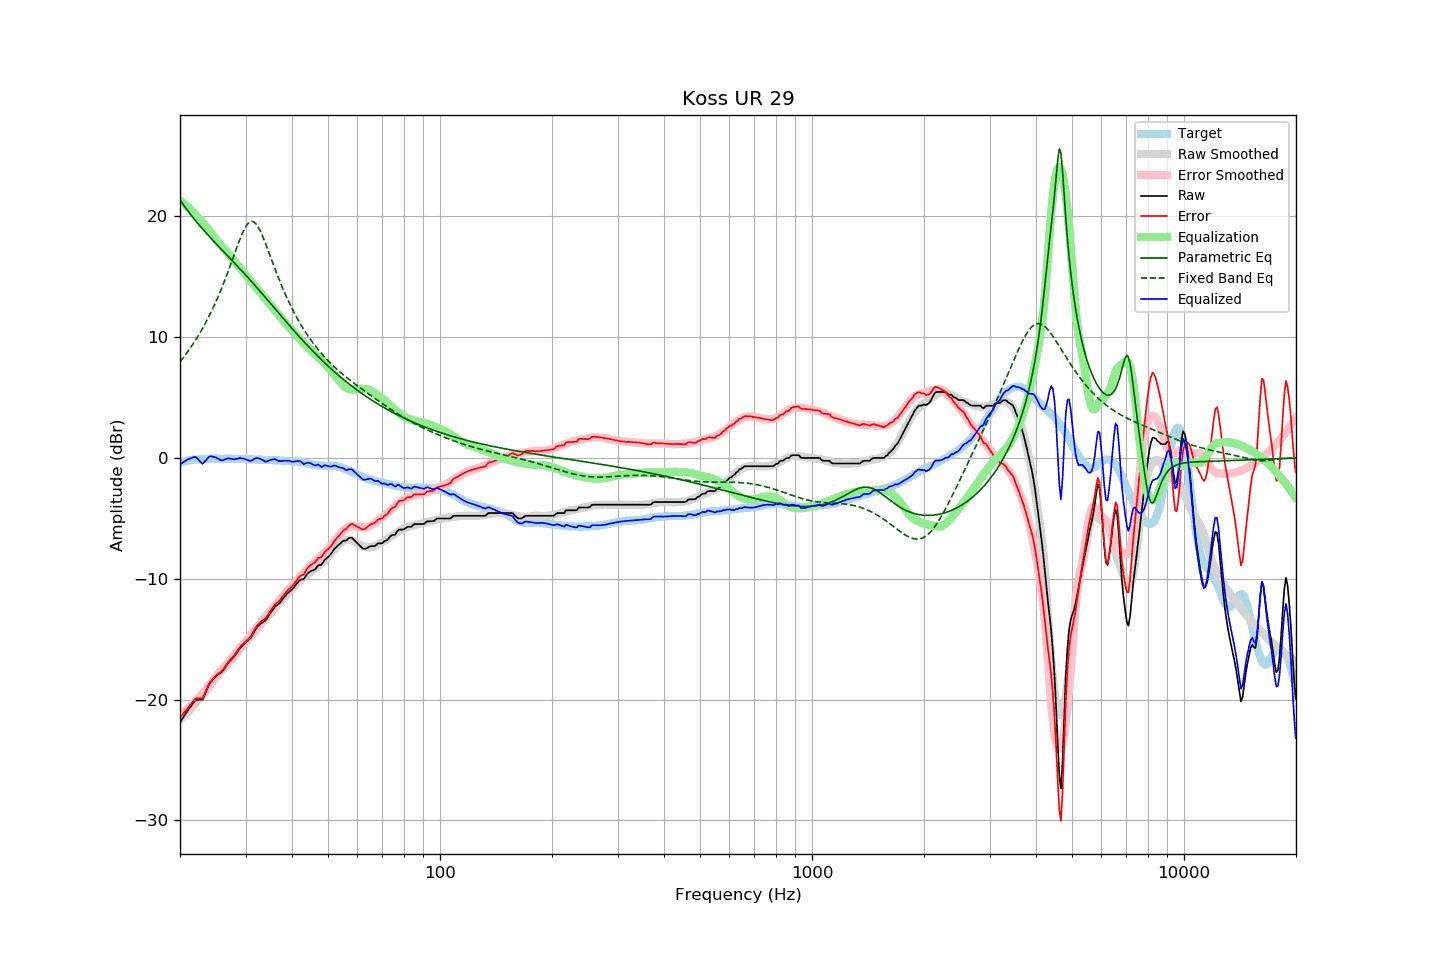

Values plotted in this chart, from the file beside it:
frequency, raw, error, smoothed, error_smoothed, equalization, parametric_eq, fixed_band_eq, equalized_raw, equalized_smoothed, target
20.00, -21.87, -21.49, -21.69, -21.33, 21.33, 21.36, 7.96, -0.54, -0.36, -0.38
20.20, -21.67, -21.33, -21.55, -21.23, 21.23, 21.18, 8.13, -0.44, -0.33, -0.34
20.40, -21.47, -21.16, -21.41, -21.12, 21.12, 20.99, 8.30, -0.35, -0.30, -0.31
20.61, -21.28, -21.01, -21.28, -21.00, 21.00, 20.80, 8.47, -0.28, -0.27, -0.28
20.81, -21.08, -20.84, -21.13, -20.89, 20.89, 20.62, 8.65, -0.19, -0.25, -0.24
21.02, -20.88, -20.68, -20.99, -20.77, 20.77, 20.44, 8.84, -0.11, -0.22, -0.20
21.23, -20.70, -20.51, -20.84, -20.64, 20.64, 20.27, 9.02, -0.06, -0.20, -0.19
21.44, -20.51, -20.34, -20.69, -20.51, 20.51, 20.09, 9.22, 0.00, -0.18, -0.17
21.66, -20.33, -20.19, -20.54, -20.38, 20.38, 19.93, 9.42, 0.05, -0.16, -0.15
21.87, -20.15, -20.01, -20.39, -20.24, 20.24, 19.76, 9.62, 0.09, -0.15, -0.14
22.09, -20.04, -19.91, -20.23, -20.10, 20.10, 19.60, 9.83, 0.06, -0.13, -0.13
22.31, -20.03, -19.90, -20.07, -19.96, 19.96, 19.43, 10.04, -0.07, -0.12, -0.13
22.54, -20.02, -19.90, -19.93, -19.82, 19.82, 19.28, 10.26, -0.20, -0.11, -0.12
22.76, -20.02, -19.91, -19.77, -19.67, 19.67, 19.12, 10.49, -0.35, -0.10, -0.11
22.99, -20.01, -19.90, -19.61, -19.52, 19.52, 18.97, 10.72, -0.49, -0.09, -0.11
23.22, -19.72, -19.62, -19.45, -19.36, 19.36, 18.82, 10.96, -0.36, -0.09, -0.10
23.45, -19.41, -19.32, -19.28, -19.20, 19.20, 18.67, 11.21, -0.20, -0.08, -0.09
23.69, -19.11, -19.03, -19.12, -19.04, 19.04, 18.52, 11.46, -0.06, -0.07, -0.08
23.92, -18.79, -18.72, -18.95, -18.88, 18.88, 18.38, 11.72, 0.09, -0.07, -0.07
24.16, -18.58, -18.52, -18.78, -18.72, 18.72, 18.23, 11.99, 0.14, -0.07, -0.06
24.40, -18.42, -18.37, -18.60, -18.54, 18.54, 18.09, 12.26, 0.12, -0.06, -0.05
24.65, -18.27, -18.21, -18.42, -18.36, 18.36, 17.95, 12.55, 0.08, -0.06, -0.06
24.89, -18.11, -18.05, -18.23, -18.17, 18.17, 17.81, 12.84, 0.06, -0.06, -0.06
25.14, -17.99, -17.93, -18.04, -17.98, 17.98, 17.67, 13.14, -0.01, -0.06, -0.06
25.39, -17.90, -17.84, -17.87, -17.81, 17.81, 17.53, 13.45, -0.09, -0.06, -0.06
25.65, -17.81, -17.75, -17.71, -17.66, 17.66, 17.39, 13.76, -0.15, -0.06, -0.06
25.91, -17.72, -17.65, -17.58, -17.52, 17.52, 17.25, 14.09, -0.20, -0.06, -0.08
26.16, -17.56, -17.49, -17.45, -17.39, 17.39, 17.11, 14.42, -0.17, -0.06, -0.07
26.43, -17.36, -17.30, -17.31, -17.25, 17.25, 16.97, 14.76, -0.12, -0.06, -0.07
26.69, -17.16, -17.09, -17.17, -17.10, 17.10, 16.84, 15.11, -0.06, -0.07, -0.07
26.96, -16.96, -16.90, -17.01, -16.94, 16.94, 16.70, 15.47, -0.02, -0.07, -0.07
27.23, -16.82, -16.76, -16.85, -16.78, 16.78, 16.56, 15.83, -0.05, -0.07, -0.07
27.50, -16.68, -16.61, -16.68, -16.61, 16.61, 16.42, 16.20, -0.07, -0.07, -0.07
27.77, -16.54, -16.46, -16.51, -16.44, 16.44, 16.28, 16.57, -0.10, -0.08, -0.08
28.05, -16.39, -16.31, -16.35, -16.27, 16.27, 16.14, 16.94, -0.12, -0.08, -0.08
28.33, -16.19, -16.09, -16.19, -16.11, 16.11, 16.00, 17.31, -0.08, -0.08, -0.10
28.62, -16.00, -15.92, -16.03, -15.95, 15.95, 15.86, 17.67, -0.05, -0.08, -0.09
28.90, -15.80, -15.71, -15.88, -15.79, 15.79, 15.71, 18.02, -0.01, -0.08, -0.09
29.19, -15.65, -15.55, -15.72, -15.64, 15.64, 15.57, 18.35, -0.01, -0.09, -0.10
29.48, -15.52, -15.43, -15.57, -15.48, 15.48, 15.42, 18.66, -0.04, -0.09, -0.09
29.78, -15.39, -15.30, -15.41, -15.31, 15.31, 15.28, 18.94, -0.08, -0.10, -0.09
30.08, -15.26, -15.18, -15.24, -15.14, 15.14, 15.13, 19.17, -0.12, -0.10, -0.09
30.38, -15.14, -15.04, -15.07, -14.97, 14.97, 14.98, 19.36, -0.17, -0.11, -0.11
30.68, -15.02, -14.91, -14.91, -14.80, 14.80, 14.84, 19.50, -0.22, -0.11, -0.11
30.99, -14.90, -14.78, -14.75, -14.64, 14.64, 14.69, 19.57, -0.26, -0.11, -0.12
31.30, -14.66, -14.55, -14.60, -14.48, 14.48, 14.54, 19.59, -0.18, -0.12, -0.12
31.61, -14.42, -14.30, -14.45, -14.33, 14.33, 14.39, 19.54, -0.09, -0.12, -0.12
31.93, -14.19, -14.06, -14.30, -14.17, 14.17, 14.23, 19.42, -0.02, -0.13, -0.14
32.24, -14.02, -13.87, -14.15, -14.02, 14.02, 14.08, 19.26, -0.00, -0.13, -0.15
32.57, -13.88, -13.73, -13.99, -13.85, 13.85, 13.93, 19.04, -0.03, -0.14, -0.15
32.89, -13.75, -13.60, -13.82, -13.68, 13.68, 13.77, 18.78, -0.07, -0.15, -0.15
33.22, -13.64, -13.49, -13.66, -13.51, 13.51, 13.62, 18.49, -0.13, -0.15, -0.15
33.55, -13.56, -13.40, -13.49, -13.34, 13.34, 13.46, 18.17, -0.22, -0.16, -0.16
33.89, -13.48, -13.32, -13.33, -13.18, 13.18, 13.31, 17.83, -0.30, -0.16, -0.16
34.23, -13.31, -13.15, -13.18, -13.02, 13.02, 13.15, 17.48, -0.29, -0.16, -0.16
34.57, -13.09, -12.92, -13.03, -12.86, 12.86, 13.00, 17.13, -0.23, -0.17, -0.17
34.92, -12.88, -12.71, -12.89, -12.71, 12.71, 12.84, 16.76, -0.17, -0.17, -0.18
35.27, -12.69, -12.52, -12.74, -12.56, 12.56, 12.69, 16.40, -0.13, -0.18, -0.18
35.62, -12.51, -12.32, -12.59, -12.40, 12.40, 12.53, 16.04, -0.11, -0.18, -0.19
35.97, -12.33, -12.13, -12.43, -12.24, 12.24, 12.37, 15.69, -0.09, -0.19, -0.20
... 635 more rows
